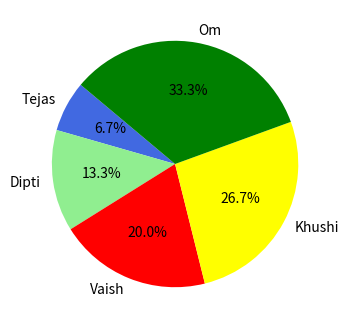

This chart was generated by the following Python code:
import matplotlib.pyplot as plt

sno = [1,2,3,4,5]
labels = ["Tejas", "Dipti", "Vaish","Khushi", "Om"]
colors = ["royalblue", "lightgreen", "red", "yellow" , "green"]

plt.figure(figsize=(4,4))
plt.pie(sno, labels=labels, colors=colors, startangle=140, autopct="%1.1f%%")

plt.show()